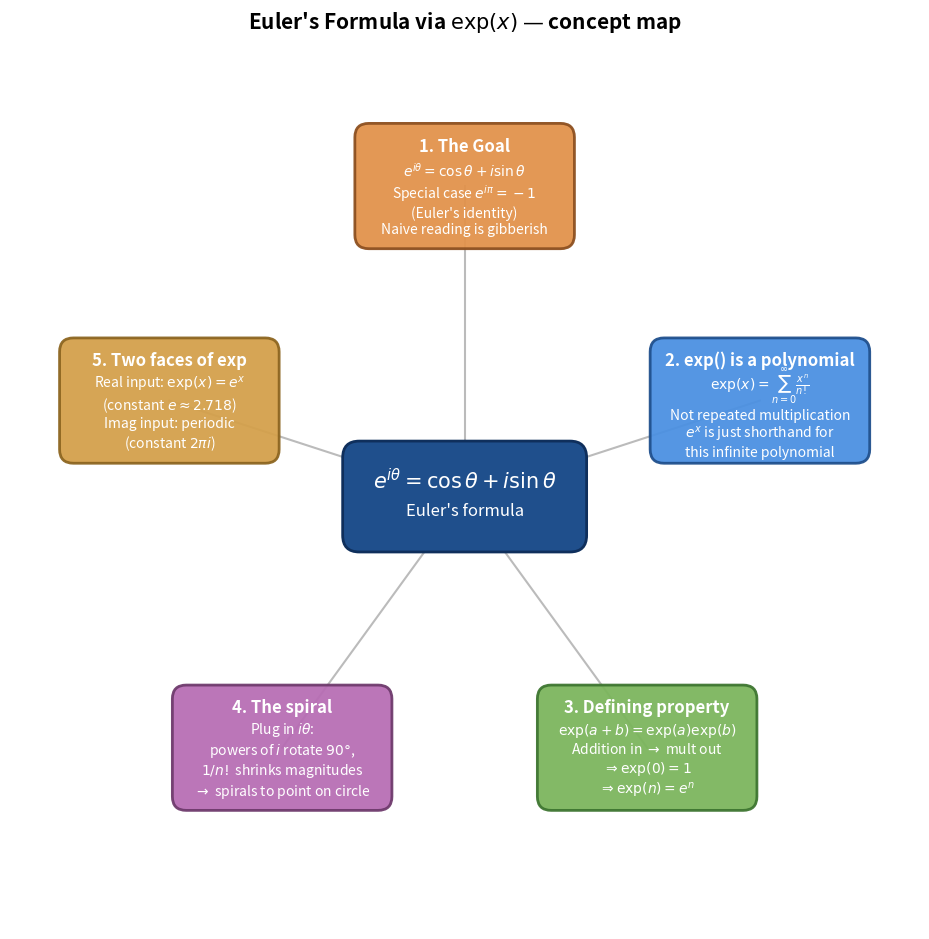

Write the Python code that produced this figure.
"""Generate efm_mindmap.png — concept map for Euler's Formula via exp(x).

Central node = e^(i*theta) = cos theta + i sin theta. Five surrounding nodes
covering: 1. the goal, 2. exp() as polynomial, 3. the addition property,
4. the spiral picture, 5. the two faces (real vs imag).
"""
import matplotlib.pyplot as plt
import matplotlib.patches as mpatches
from math import cos, sin, pi

fig, ax = plt.subplots(figsize=(13, 9.5))

# Center node.
center_w, center_h = 4.2, 1.8
center = mpatches.FancyBboxPatch(
    (-center_w / 2, -center_h / 2), center_w, center_h,
    boxstyle='round,pad=0.1,rounding_size=0.3',
    facecolor='#1f4f8c', edgecolor='#0f2f5c', linewidth=2.0, zorder=4
)
ax.add_patch(center)
ax.text(0, 0.30, r"$e^{i\theta} = \cos\theta + i\sin\theta$",
        fontsize=15, ha='center', va='center',
        color='white', fontweight='bold', zorder=5)
ax.text(0, -0.25, "Euler's formula",
        fontsize=12, ha='center', va='center',
        color='white', zorder=5)

# Five topic nodes.
topics = [
    ("1. The Goal",
     r"$e^{i\theta} = \cos\theta + i\sin\theta$" "\n"
     r"Special case $e^{i\pi} = -1$" "\n"
     "(Euler's identity)" "\n"
     "Naive reading is gibberish"),
    ("2. exp() is a polynomial",
     r"$\exp(x) = \sum_{n=0}^{\infty} \frac{x^n}{n!}$" "\n"
     "Not repeated multiplication" "\n"
     r"$e^x$ is just shorthand for" "\n"
     "this infinite polynomial"),
    ("3. Defining property",
     r"$\exp(a+b) = \exp(a)\exp(b)$" "\n"
     "Addition in $\\to$ mult out" "\n"
     r"$\Rightarrow \exp(0) = 1$" "\n"
     r"$\Rightarrow \exp(n) = e^n$"),
    ("4. The spiral",
     "Plug in $i\\theta$:" "\n"
     "powers of $i$ rotate $90\\degree$," "\n"
     "$1/n!$ shrinks magnitudes" "\n"
     "$\\to$ spirals to point on circle"),
    ("5. Two faces of exp",
     "Real input: $\\exp(x) = e^x$" "\n"
     "(constant $e \\approx 2.718$)" "\n"
     "Imag input: periodic" "\n"
     "(constant $2\\pi i$)"),
]

node_palette = [
    ('#e2924a', '#8c4f1f'),  # orange
    ('#4a90e2', '#1f4f8c'),  # blue
    ('#7bb55c', '#3d7530'),  # green
    ('#b76db4', '#6e3a6c'),  # purple
    ('#d4a04a', '#8c6520'),  # yellow
]

n_topics = len(topics)
radius = 5.6
box_w, box_h = 3.8, 2.1

for i, ((title, body), (fc, ec)) in enumerate(zip(topics, node_palette)):
    theta = pi / 2 - i * (2 * pi / n_topics)
    x = radius * cos(theta)
    y = radius * sin(theta)

    ax.plot([0, x], [0, y], color='#bbbbbb', linewidth=1.5,
            linestyle='-', zorder=1)
    box = mpatches.FancyBboxPatch(
        (x - box_w / 2, y - box_h / 2), box_w, box_h,
        boxstyle='round,pad=0.08,rounding_size=0.25',
        facecolor=fc, edgecolor=ec, linewidth=2.0, alpha=0.94, zorder=2
    )
    ax.add_patch(box)
    ax.text(x, y + box_h / 2 - 0.32, title,
            fontsize=12, ha='center', va='center',
            color='white', fontweight='bold', zorder=3)
    ax.text(x, y - 0.22, body,
            fontsize=10, ha='center', va='center',
            color='white', zorder=3)

ax.set_title("Euler's Formula via $\\exp(x)$ — concept map",
             fontsize=15, pad=10, fontweight='bold')

ax.set_xlim(-8.2, 8.2)
ax.set_ylim(-7.8, 8.2)
ax.set_aspect('equal')
ax.axis('off')

plt.tight_layout()
plt.savefig('efm_mindmap.png', dpi=220,
            bbox_inches='tight', facecolor='white')
plt.close()
print("Saved efm_mindmap.png")
